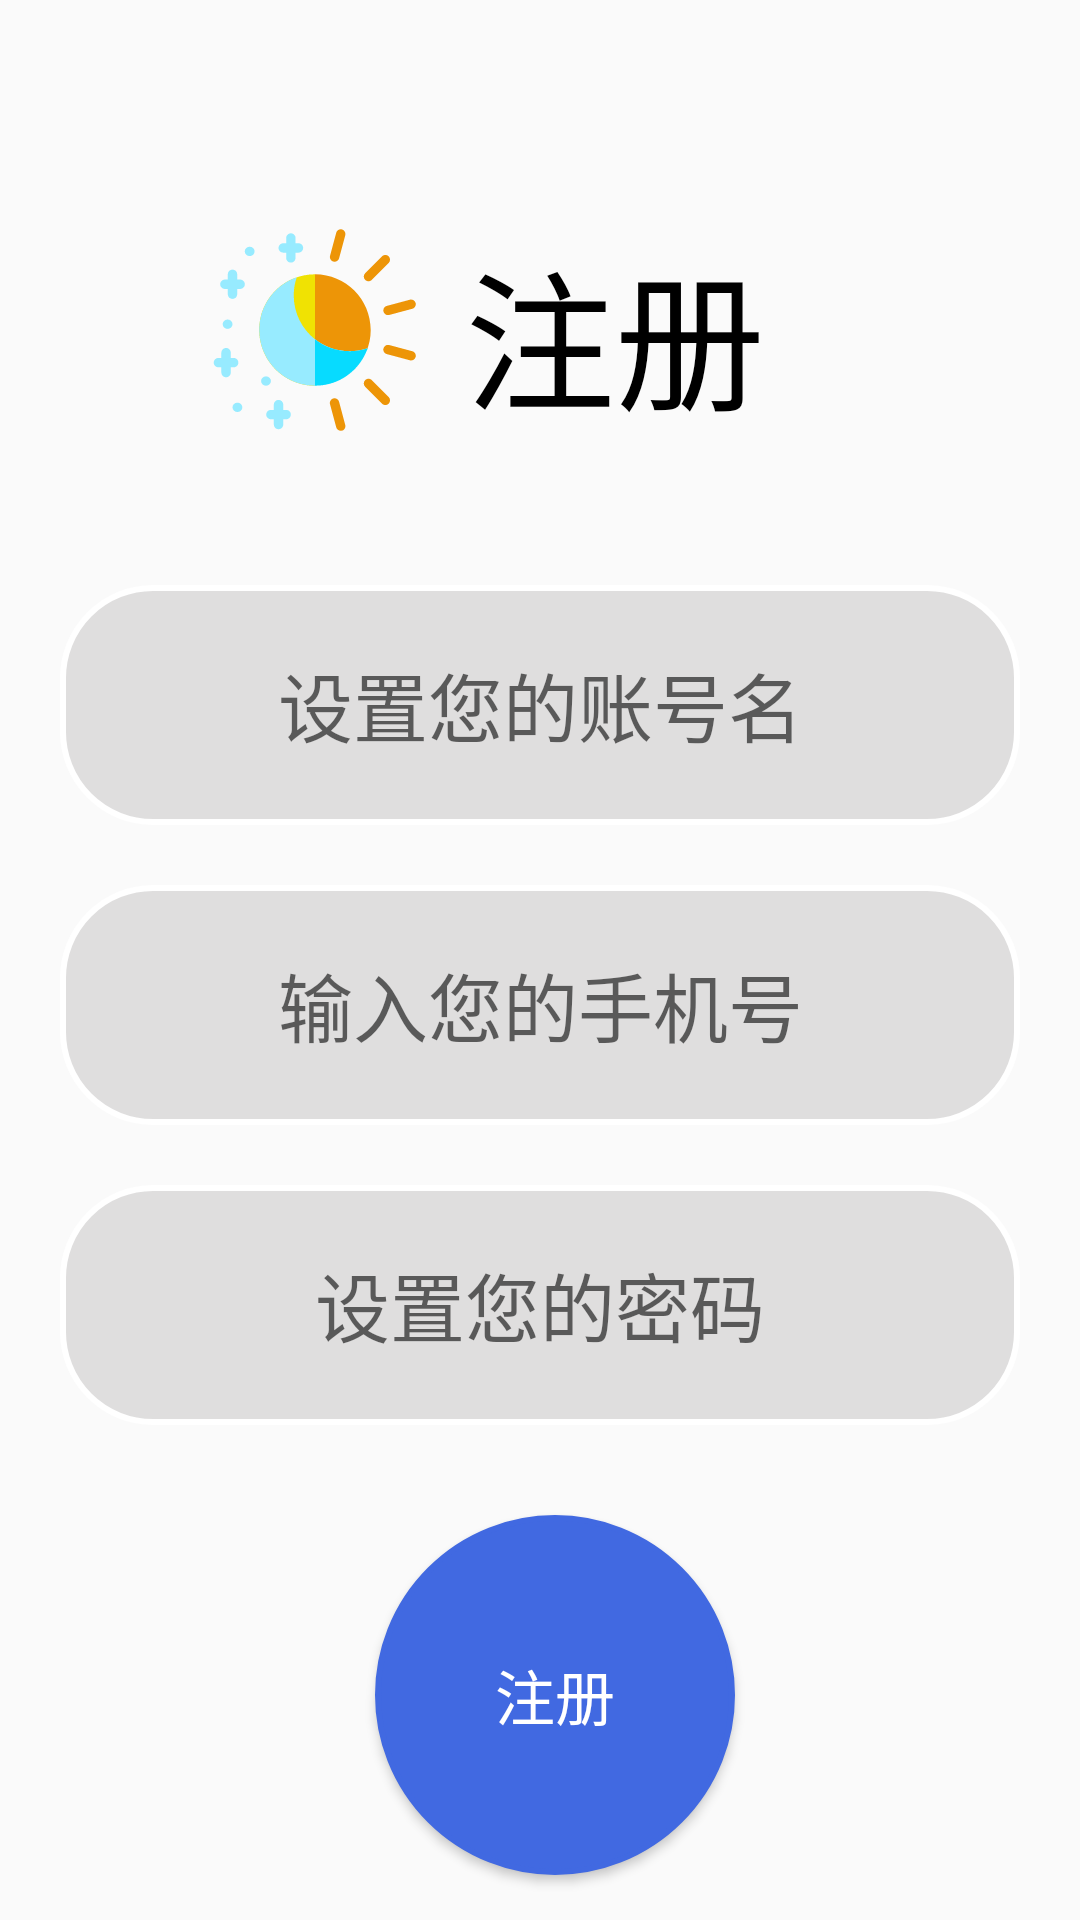

This screen was rendered from an Android layout file. Write that file and the resources it references.
<!-- AndroidManifest.xml: application theme Theme.MyApplication -->
<!-- res/layout/activity_register2.xml -->
<?xml version="1.0" encoding="utf-8"?>
<LinearLayout xmlns:android="http://schemas.android.com/apk/res/android"
    xmlns:app="http://schemas.android.com/apk/res-auto"
    xmlns:tools="http://schemas.android.com/tools"
    android:layout_width="360dp"
    android:orientation="vertical"
    android:layout_height="match_parent"
    tools:context=".RegisterActivity2">

    <LinearLayout
        android:layout_width="match_parent"
        android:layout_height="100dp"
        android:orientation="horizontal"
        android:layout_marginTop="55dp">

        <ImageView
            android:layout_width="80dp"
            android:layout_height="80dp"
            android:layout_marginLeft="65dp"
            android:layout_marginTop="15dp"
            android:src="@drawable/____" />

        <TextView
            android:layout_width="120dp"
            android:layout_height="wrap_content"
            android:text="注册"
            android:textSize="50sp"
            android:layout_marginTop="20dp"
            android:textColor="@color/black"
            android:gravity="center"
            />


    </LinearLayout>



    <EditText
        android:id="@+id/ed_1"
        android:layout_width="320dp"
        android:layout_height="80dp"
        android:hint="设置您的账号名"
        android:gravity="center"
        android:textSize="25sp"
        android:layout_marginTop="40dp"
        android:layout_gravity="center"
        android:maxLines="1"
        android:background="@drawable/round_textview"
        android:maxLength="18"
        />
    <EditText
        android:id="@+id/ed_2"
        android:layout_width="320dp"
        android:layout_height="80dp"
        android:layout_marginTop="20dp"
        android:hint="输入您的手机号"
        android:gravity="center"
        android:textSize="25sp"
        android:maxLines="1"
        android:layout_gravity="center"
        android:maxLength="20"
        android:background="@drawable/round_textview"
        />
    <EditText
        android:id="@+id/ed_3"
        android:layout_width="320dp"
        android:layout_height="80dp"
        android:layout_marginTop="20dp"
        android:hint="设置您的密码"
        android:gravity="center"
        android:layout_gravity="center"
        android:textSize="25sp"
        android:maxLines="1"
        android:maxLength="20"
        android:background="@drawable/round_textview"
        />

        <Button
            android:id="@+id/btn_next"
            android:layout_width="120dp"
            android:layout_height="120dp"
            android:layout_gravity="center"
            android:text="注册"
            android:textColor="@color/white"
            android:textSize="20sp"
            android:layout_marginLeft="5dp"
            android:layout_marginTop="30dp"
            android:background="@drawable/round_button"
            />

    <TextView
        android:id="@+id/have"
        android:layout_width="match_parent"
        android:layout_height="20dp"
        android:text="已有账号，返回登录"
        android:gravity="center"
        android:layout_marginTop="50dp"

        />


    <TextView
        android:id="@+id/tv_result"
        android:layout_width="match_parent"
        android:layout_height="100dp"
        android:layout_gravity="center_horizontal"
        android:layout_marginTop="0dp"
        />


</LinearLayout>
<!-- resources referenced by this layout -->
<resources>
  <color name="black">#FF000000</color>
  <color name="white">#FFFFFFFF</color>
  <!-- drawable ____: vector/xml drawable (drawable, 11272 chars, omitted) -->
  <!-- drawable round_button (drawable) -->
  <shape xmlns:android="http://schemas.android.com/apk/res/android"
      android:shape="rectangle">
      <solid android:color="@color/gbule"/>
      <stroke android:width="2dp" android:color="@color/gbule"/>
      <corners android:radius="500dp"/>
  </shape>
  <!-- drawable round_textview (drawable) -->
  <shape xmlns:android="http://schemas.android.com/apk/res/android"
      android:shape="rectangle">
      <solid android:color="#DFDEDE"/>
      <stroke android:width="2dp" android:color="#FFFFFF"/>
      <corners android:radius="30dp"/>
  </shape>
  <style name="Theme.MyApplication" parent="Theme.MaterialComponents.DayNight.DarkActionBar.Bridge">
          
          <item name="colorPrimary">@color/purple_500</item>
          <item name="colorPrimaryVariant">@color/purple_700</item>
          <item name="colorOnPrimary">@color/white</item>
          
          <item name="colorSecondary">@color/teal_200</item>
          <item name="colorSecondaryVariant">@color/teal_700</item>
          <item name="colorOnSecondary">@color/black</item>
          
          <item name="android:statusBarColor">?attr/colorPrimaryVariant</item>
          
      </style>
  <color name="gbule">#4169E1</color>
  <color name="purple_500">#FF6200EE</color>
  <color name="purple_700">#FF3700B3</color>
  <color name="teal_200">#FF03DAC5</color>
  <color name="teal_700">#FF018786</color>
</resources>
